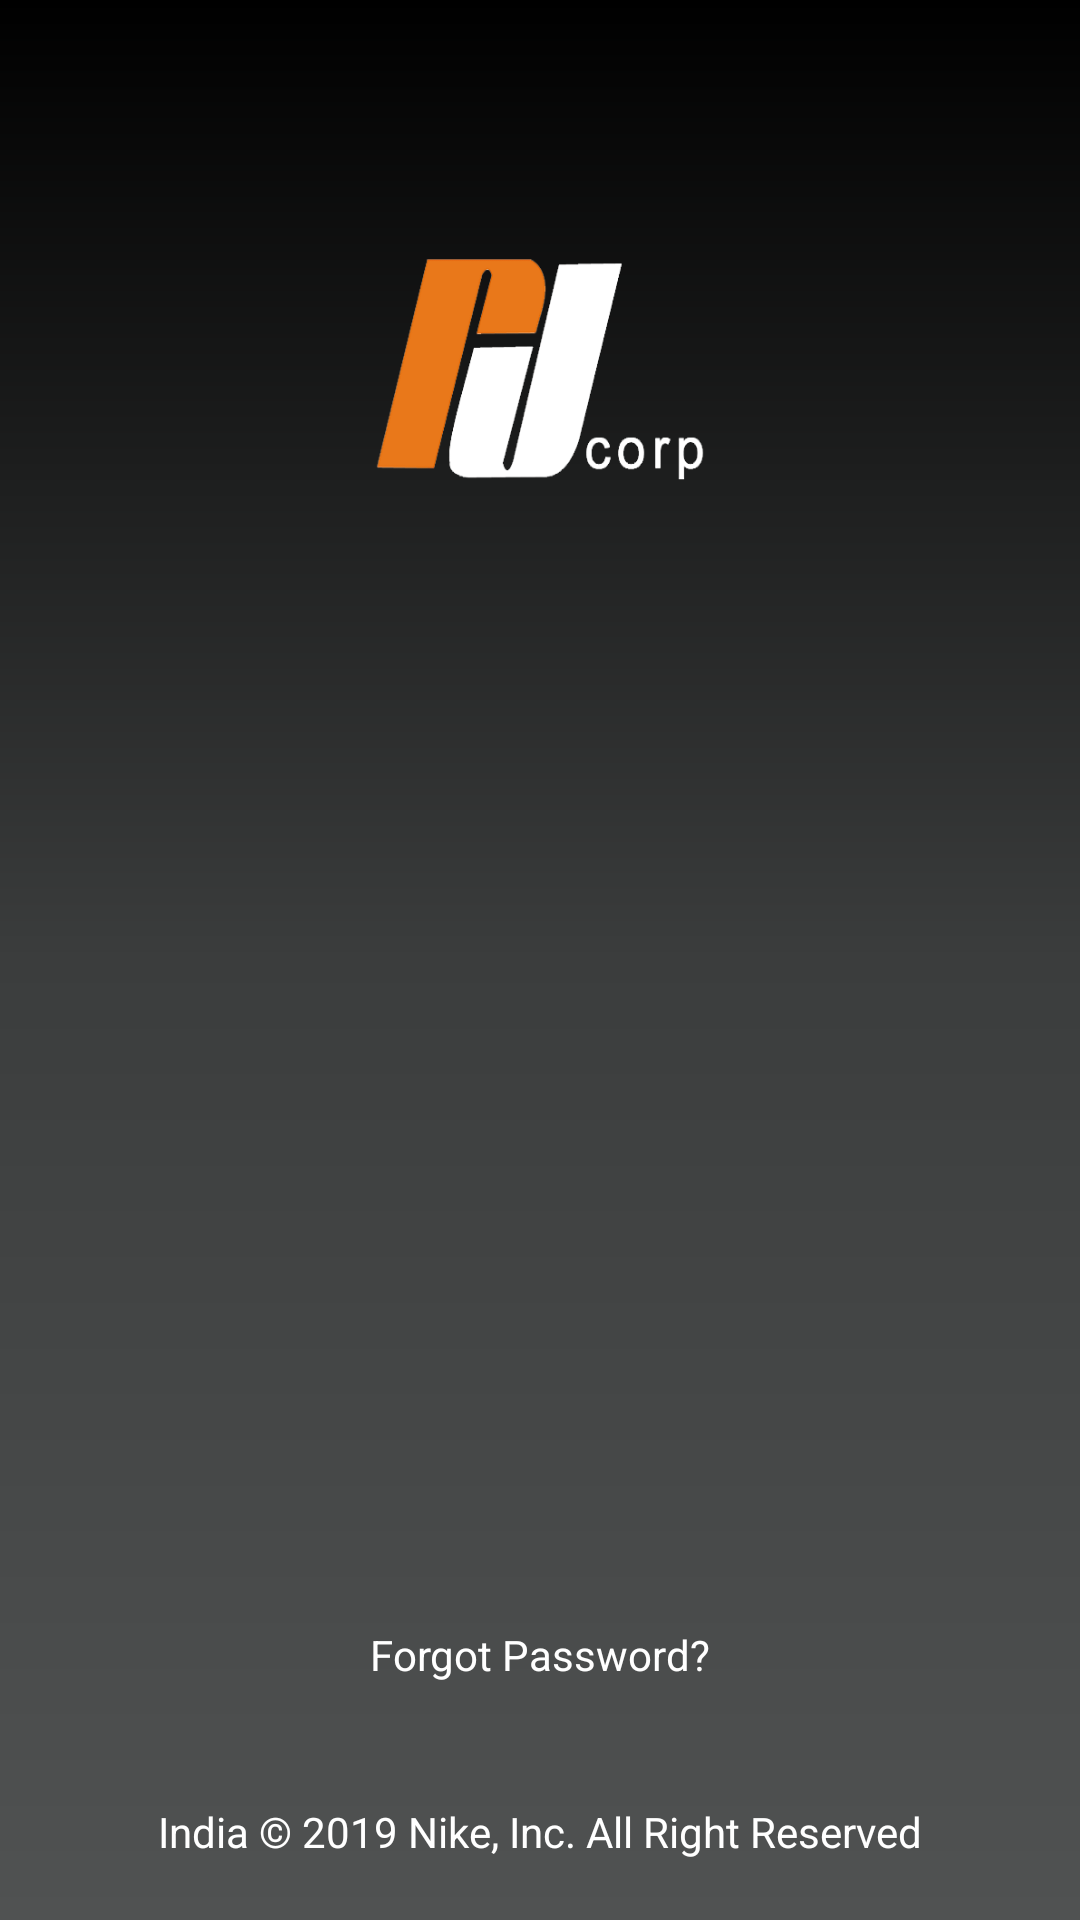

Layout XML and referenced resources for this Android screen:
<!-- AndroidManifest.xml: application theme NoActionBar -->
<!-- res/layout/activity_login.xml -->
<?xml version="1.0" encoding="utf-8"?>
<android.support.constraint.ConstraintLayout
        xmlns:android="http://schemas.android.com/apk/res/android"
        xmlns:tools="http://schemas.android.com/tools"
        xmlns:app="http://schemas.android.com/apk/res-auto"
        android:layout_width="match_parent" android:layout_height="match_parent"
        android:background="@drawable/background_screen"
        tools:context=".LoginActivity">

    <android.support.v4.widget.NestedScrollView
            android:layout_height="match_parent"
            android:layout_width="match_parent"
            app:layout_constraintTop_toTopOf="parent"
            app:layout_constraintStart_toStartOf="parent"
            app:layout_constraintEnd_toEndOf="parent"
            android:fillViewport="true">
        <android.support.constraint.ConstraintLayout
                android:layout_width="match_parent"
                android:orientation="vertical"
                android:paddingLeft="35dp"
                android:paddingStart="35dp"
                android:paddingEnd="35dp"
                android:paddingRight="35dp"
                android:paddingBottom="20dp"
                android:layout_height="match_parent">

            <android.support.v7.widget.AppCompatImageView
                    app:layout_constraintTop_toTopOf="parent"
                    app:layout_constraintStart_toStartOf="parent"
                    app:layout_constraintEnd_toEndOf="parent"
                    android:id="@+id/ivApplogo"
                    android:layout_width="110dp"
                    android:layout_marginTop="70dp"
                    android:layout_height="110dp"
                    app:srcCompat="@drawable/rj_corp_logo_white"/>

            <android.support.v7.widget.AppCompatEditText
                    app:layout_constraintTop_toBottomOf="@+id/ivApplogo"
                    app:layout_constraintStart_toStartOf="parent"
                    app:layout_constraintEnd_toEndOf="parent"
                    android:id="@+id/editUserID"
                    android:visibility="gone"
                    style="@style/EditText_Text_style"
                    android:layout_marginTop="50dp"
                    android:hint="USER ID"/>

            <android.support.v7.widget.AppCompatEditText
                    android:id="@+id/editPassword"
                    style="@style/EditText_Text_style"
                    app:layout_constraintTop_toBottomOf="@+id/editUserID"
                    app:layout_constraintStart_toStartOf="parent"
                    app:layout_constraintEnd_toEndOf="parent"
                    android:hint="PASSWORD"
                    android:visibility="gone"
                    android:layout_below="@+id/editUserID"
                    android:layout_marginTop="20dp"
                    android:maxLength="10"/>

            <android.support.v7.widget.AppCompatButton
                    android:id="@+id/btLogin"
                    style="@style/Button"
                    android:layout_marginTop="40dp"
                    android:visibility="gone"
                    app:layout_constraintTop_toBottomOf="@+id/editPassword"
                    app:layout_constraintStart_toStartOf="parent"
                    app:layout_constraintEnd_toEndOf="parent"
                    android:text="Log in"/>

            <android.support.v7.widget.AppCompatTextView
                    android:id="@+id/tvForgotPassword"
                    app:layout_constraintBottom_toTopOf="@+id/tvRights"
                    app:layout_constraintStart_toStartOf="parent"
                    app:layout_constraintEnd_toEndOf="parent"
                    android:layout_width="wrap_content"
                    android:layout_marginTop="50dp"
                    android:layout_marginBottom="40dp"
                    android:layout_gravity="center"
                    android:layout_height="wrap_content"
                    android:textColor="@android:color/white"
                    android:text="Forgot Password?"/>

            <android.support.v7.widget.AppCompatTextView
                    android:id="@+id/tvRights"
                    app:layout_constraintBottom_toBottomOf="parent"
                    app:layout_constraintStart_toStartOf="parent"
                    app:layout_constraintEnd_toEndOf="parent"
                    android:layout_width="wrap_content"
                    android:layout_gravity="center"
                    android:layout_height="wrap_content"
                    android:textColor="@android:color/white"
                    android:text="India © 2019 Nike, Inc. All Right Reserved"/>


        </android.support.constraint.ConstraintLayout>
    </android.support.v4.widget.NestedScrollView>

</android.support.constraint.ConstraintLayout>
<!-- resources referenced by this layout -->
<resources>
  <!-- drawable background_screen (drawable) -->
  <?xml version="1.0" encoding="utf-8"?>
  <shape xmlns:android="http://schemas.android.com/apk/res/android">
      <gradient
              android:startColor="#505252"
              android:centerColor="#3B3D3D"
              android:endColor="#000000"
              android:angle="90"/>
  </shape>
  <!-- drawable rj_corp_logo_white: png bitmap (drawable, 20040 bytes) -->
  <style name="Button">
          <item name="android:layout_width">match_parent</item>
          <item name="android:layout_height">40dp</item>
          <item name="android:background">@drawable/background_button</item>
          <item name="android:textSize">13sp</item>
          <item name="android:gravity">center</item>
          <item name="android:textColor">@android:color/white</item>
          <item name="android:textAllCaps">true</item>
      </style>
  <style name="EditText_Text_style">
          <item name="android:theme">@style/EditText_Common_style</item>
          <item name="android:layout_width">match_parent</item>
          <item name="android:inputType">text</item>
          <item name="android:layout_height">40dp</item>
          <item name="android:textSize">13sp</item>
          <item name="android:paddingStart">10dp</item>
          <item name="android:paddingLeft">10dp</item>
          <item name="android:paddingTop">5dp</item>
          <item name="android:paddingBottom">5dp</item>
          <item name="android:gravity">start|center_vertical</item>
          <item name="android:digits">abcdefghijklmnopqrstuvwxyz ABCDEFGHIJKLMNOPQRSTUVWXYZ</item>
          <item name="android:background">@drawable/backgrund_edittext</item>
      </style>
  <style name="NoActionBar" parent="Theme.AppCompat.Light.NoActionBar">
          <item name="android:windowActionBar">false</item>
          <item name="android:windowNoTitle">true</item>
  
          <item name="android:actionBarTheme">@null</item>
  
          <item name="colorPrimary">@color/colorPrimary</item>
            <item name="colorPrimaryDark">@color/colorPrimaryDark</item>
          <item name="colorAccent">@color/colorAccent</item>
  
      </style>
  <!-- drawable background_button (drawable) -->
  <?xml version="1.0" encoding="utf-8"?>
  <shape xmlns:android="http://schemas.android.com/apk/res/android">
  
      
      <solid android:color="#E65311"/>
  
      
      
  
      
      <corners android:radius="10dp"/>
  
  </shape>
  <style name="EditText_Common_style">
          <item name="android:imeOptions">actionNext</item>
          <item name="android:singleLine">true</item>
          <item name="colorControlNormal">@android:color/black</item>
          <item name="colorControlActivated">@color/colorAccent</item>
          <item name="android:textColorPrimary">@android:color/black</item>
          <item name="android:lines">1</item>
          <item name="android:maxLines">1</item>
          <item name="android:maxLength">50</item>
          <item name="android:paddingStart">5dp</item>
          <item name="android:textSize">13sp</item>
          <item name="android:gravity">start|top</item>
      </style>
  <!-- drawable backgrund_edittext (drawable) -->
  <?xml version="1.0" encoding="utf-8"?>
  <shape xmlns:android="http://schemas.android.com/apk/res/android">
  
      
      <solid android:color="#ffffff"/>
  
      
      
  
      
      <corners android:radius="10dp"/>
  
  </shape>
  <color name="colorPrimary">#008577</color>
  <color name="colorPrimaryDark">#FF070707</color>
  <color name="colorAccent">#D81B60</color>
</resources>
